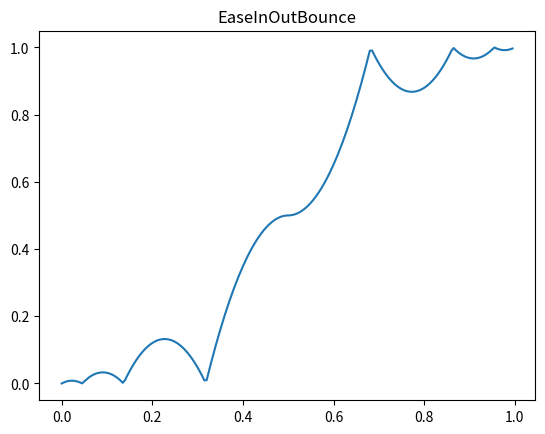

Generate this figure with matplotlib:
import matplotlib.pyplot as plt

def EaseInQuadratic(t):
    return t * t

def EaseOutQuadratic(t):
    t = (1.0 - t)
    return 1.0 - t * t

def EaseInOutQuadratic(t):
    if t <= 0.5:
        t *= 2.0
        return t * t * 0.5
    else:
        t = (1.0 - t) * 2.0
        return 1.0 - t * t * 0.5

def EaseInCubic(t):
    return t * t * t

def EaseOutCubic(t):
    t = (1.0 - t)
    return 1.0 - t * t * t 

def EaseInOutCubic(t):
    if t <= 0.5:
        t *= 2.0
        return t * t * t * 0.5
    else:
        t = (1.0 - t) * 2.0
        return 1.0 - t * t * t * 0.5

def EaseInQuartic(t):
    return t * t * t * t

def EaseOutQuartic(t):
    t = (1.0 - t)
    return 1.0 - t * t * t * t 

def EaseInOutQuartic(t):
    if t <= 0.5:
        t *= 2.0
        return t * t * t * t * 0.5
    else:
        t = (1.0 - t) * 2.0
        return 1.0 - t * t * t * t * 0.5

def EaseInQuintic(t):
    return t * t * t * t * t

def EaseOutQuintic(t):
    t = (1.0 - t)
    return 1.0 - t * t * t * t * t

def EaseInOutQuintic(t):
    if t <= 0.5:
        t *= 2.0
        return t * t * t * t * t * 0.5
    else:
        t = (1.0 - t) * 2.0
        return 1.0 - t * t * t * t * t * 0.5


def EaseInBack(t):
    c = 1.8
    return (c+1) * t * t * t - c * t * t

def EaseOutBack(t):
    t = (1.0 - t)
    c = 1.8
    return 1.0 - ((c+1) * t * t * t - c * t * t)

def EaseInOutBack(t):
    c = 1.8
    if t <= 0.5:
        t *= 2.0
        return ((c+1) * t * t * t - c * t * t) * 0.5
    else:
        t = (1.0 - t) * 2.0
        return 1.0 - ((c+1) * t * t * t - c * t * t) * 0.5

def EaseOutBounce(t):
    if t < 4.0 / 11.0:
        t = t / 4.0 * 11.0
        return t * t
    elif t < 8.0 / 11.0:
        t = t - (4.0 / 11.0) - (2.0 / 11.0)
        return 1.0 + (t * t - (2.0 / 11.0) * (2.0 / 11.0)) * 8.0
    elif t < 10.0 / 11.0:
        t = t - (8.0 / 11.0) - (1.0 / 11.0)
        return 1.0 + (t * t - (1.0 / 11.0) * (1.0 / 11.0)) * 8.0
    else:
        t = t - (10.0 / 11.0) - (0.5 / 11.0)
        return 1.0 + (t * t - (0.5 / 11.0) * (0.5 / 11.0)) * 8.0

def EaseInBounce(t):
    return 1.0 - EaseOutBounce(1.0 - t)

def EaseInOutBounce(t):
    if t <= 0.5:
        t *= 2.0
        return EaseInBounce(t) * 0.5
    else:
        t = (t - 0.5) * 2.0
        return EaseOutBounce(t) * 0.5 + 0.5
easings = {}

easings['EaseInQuadratic'] = EaseInQuadratic
easings['EaseOutQuadratic'] = EaseOutQuadratic
easings['EaseInOutQuadratic'] = EaseInOutQuadratic

easings['EaseInCubic'] = EaseInCubic
easings['EaseOutCubic'] = EaseOutCubic
easings['EaseInOutCubic'] = EaseInOutCubic

easings['EaseInQuartic'] = EaseInQuartic
easings['EaseOutQuartic'] = EaseOutQuartic
easings['EaseInOutQuartic'] = EaseInOutQuartic

easings['EaseInQuintic'] = EaseInQuintic
easings['EaseOutQuintic'] = EaseOutQuintic
easings['EaseInOutQuintic'] = EaseInOutQuintic

easings['EaseInBack'] = EaseInBack
easings['EaseOutBack'] = EaseOutBack
easings['EaseInOutBack'] = EaseInOutBack

easings['EaseInBounce'] = EaseInBounce
easings['EaseOutBounce'] = EaseOutBounce
easings['EaseInOutBounce'] = EaseInOutBounce

for es_key, es_value in easings.items():
    xs = []
    ys = []
    for t in range(200):
        t /= 200.0
        xs.append(t)
        ys.append(es_value(t))

    plt.clf()
    plt.title(es_key)
    plt.plot(xs, ys)
    plt.savefig(es_key + '.png')

